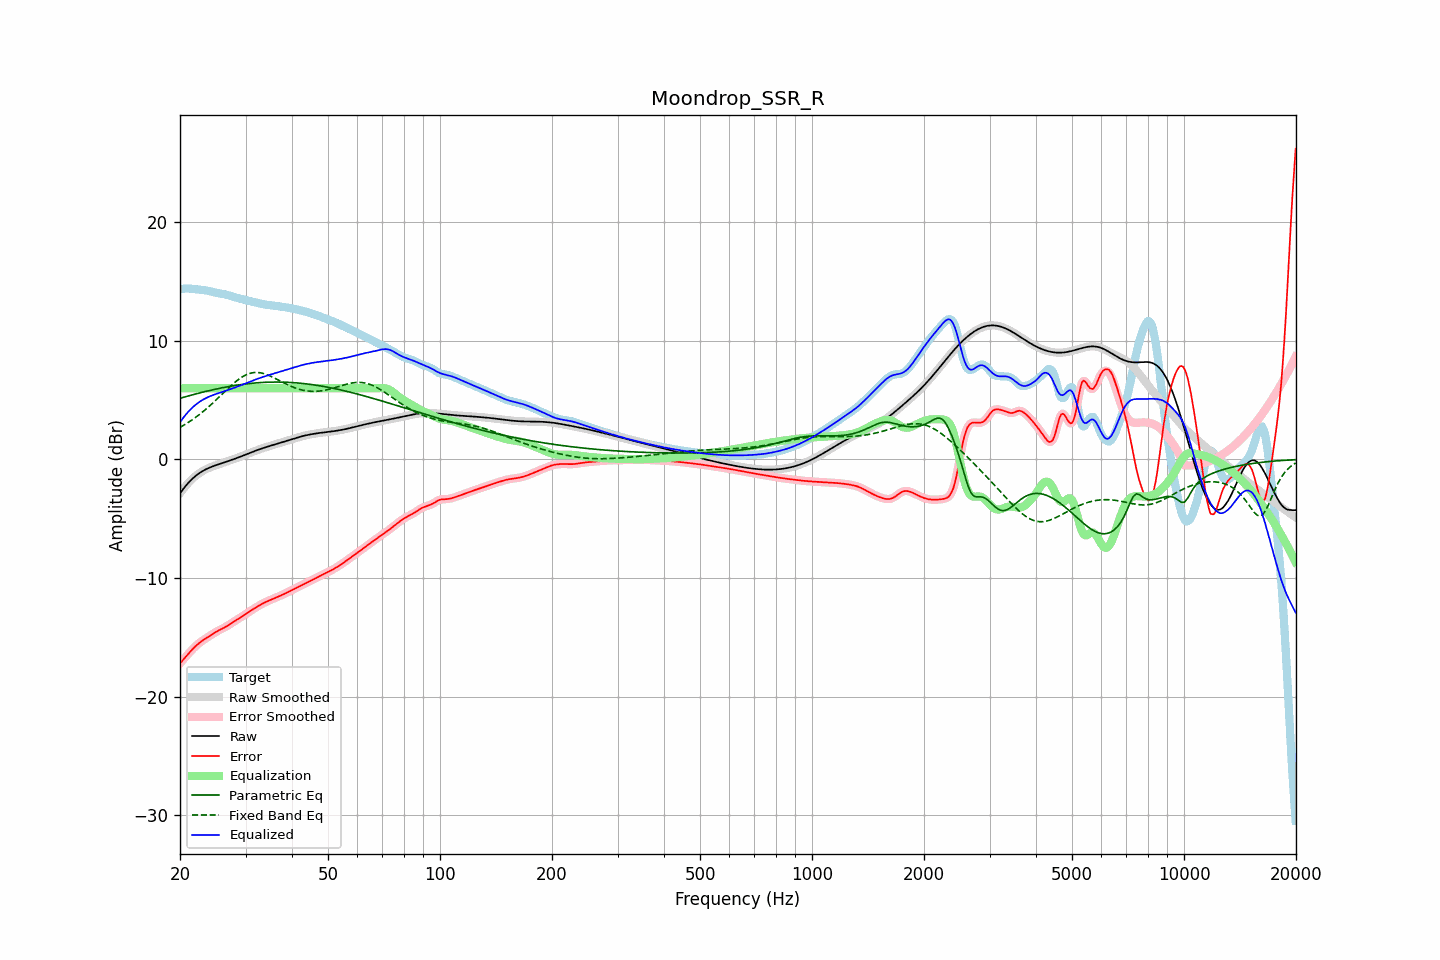

The table this chart was drawn from, first rows:
frequency, raw, error, smoothed, error_smoothed, equalization, parametric_eq, fixed_band_eq, equalized_raw, equalized_smoothed, target
20.00, -2.85, -17.19, -2.85, -17.19, 6.00, 5.15, 2.70, 3.15, 3.15, 14.34
20.20, -2.67, -17.04, -2.67, -17.04, 6.00, 5.19, 2.78, 3.33, 3.33, 14.37
20.40, -2.49, -16.88, -2.49, -16.88, 6.00, 5.23, 2.86, 3.51, 3.51, 14.39
20.61, -2.32, -16.72, -2.32, -16.72, 6.00, 5.27, 2.94, 3.68, 3.68, 14.40
20.81, -2.16, -16.57, -2.16, -16.57, 6.00, 5.31, 3.02, 3.84, 3.84, 14.41
21.02, -2.00, -16.41, -2.00, -16.41, 6.00, 5.35, 3.11, 4.00, 4.00, 14.41
21.23, -1.85, -16.26, -1.86, -16.26, 6.00, 5.38, 3.20, 4.15, 4.14, 14.40
21.44, -1.72, -16.11, -1.72, -16.11, 6.00, 5.42, 3.29, 4.28, 4.28, 14.39
21.66, -1.59, -15.97, -1.59, -15.97, 6.00, 5.46, 3.38, 4.41, 4.41, 14.38
21.87, -1.47, -15.83, -1.47, -15.83, 6.00, 5.49, 3.48, 4.53, 4.53, 14.36
22.09, -1.36, -15.70, -1.36, -15.70, 6.00, 5.53, 3.58, 4.64, 4.64, 14.35
22.31, -1.25, -15.58, -1.25, -15.58, 6.00, 5.57, 3.68, 4.75, 4.75, 14.33
22.54, -1.15, -15.47, -1.15, -15.47, 6.00, 5.60, 3.78, 4.85, 4.85, 14.31
22.76, -1.06, -15.36, -1.07, -15.36, 6.00, 5.63, 3.89, 4.94, 4.93, 14.30
22.99, -0.98, -15.27, -0.98, -15.27, 6.00, 5.67, 4.00, 5.02, 5.02, 14.29
23.22, -0.91, -15.18, -0.91, -15.18, 6.00, 5.70, 4.11, 5.09, 5.09, 14.27
23.45, -0.84, -15.09, -0.84, -15.09, 6.00, 5.74, 4.22, 5.16, 5.16, 14.25
23.69, -0.77, -15.00, -0.77, -15.00, 6.00, 5.77, 4.34, 5.23, 5.23, 14.23
23.92, -0.71, -14.92, -0.71, -14.91, 6.00, 5.80, 4.46, 5.29, 5.29, 14.21
24.16, -0.65, -14.83, -0.65, -14.83, 6.00, 5.83, 4.58, 5.35, 5.35, 14.17
24.40, -0.60, -14.74, -0.60, -14.74, 6.00, 5.86, 4.70, 5.40, 5.40, 14.14
24.65, -0.55, -14.65, -0.55, -14.65, 6.00, 5.89, 4.83, 5.45, 5.45, 14.10
24.89, -0.50, -14.57, -0.50, -14.57, 6.00, 5.92, 4.96, 5.50, 5.50, 14.07
25.14, -0.45, -14.49, -0.45, -14.49, 6.00, 5.95, 5.09, 5.55, 5.55, 14.04
25.39, -0.41, -14.41, -0.41, -14.42, 6.00, 5.98, 5.22, 5.59, 5.59, 14.01
25.65, -0.36, -14.35, -0.36, -14.35, 6.00, 6.01, 5.35, 5.64, 5.64, 13.99
25.91, -0.32, -14.28, -0.32, -14.28, 6.00, 6.04, 5.48, 5.68, 5.68, 13.96
26.16, -0.27, -14.21, -0.27, -14.21, 6.00, 6.06, 5.61, 5.73, 5.73, 13.94
26.43, -0.23, -14.14, -0.23, -14.14, 6.00, 6.09, 5.74, 5.77, 5.77, 13.92
26.69, -0.18, -14.06, -0.18, -14.06, 6.00, 6.12, 5.87, 5.82, 5.82, 13.88
26.96, -0.14, -13.98, -0.14, -13.98, 6.00, 6.14, 6.00, 5.86, 5.86, 13.85
27.23, -0.09, -13.89, -0.09, -13.89, 6.00, 6.17, 6.13, 5.91, 5.91, 13.80
27.50, -0.04, -13.80, -0.04, -13.80, 6.00, 6.19, 6.25, 5.96, 5.96, 13.76
27.77, 0.00, -13.71, 0.00, -13.71, 6.00, 6.21, 6.37, 6.00, 6.00, 13.71
28.05, 0.05, -13.62, 0.05, -13.62, 6.00, 6.23, 6.49, 6.05, 6.05, 13.67
28.33, 0.10, -13.54, 0.10, -13.54, 6.00, 6.26, 6.60, 6.10, 6.10, 13.64
28.62, 0.15, -13.45, 0.15, -13.46, 6.00, 6.28, 6.71, 6.15, 6.15, 13.61
28.90, 0.21, -13.37, 0.21, -13.37, 6.00, 6.30, 6.80, 6.21, 6.21, 13.58
29.19, 0.26, -13.29, 0.26, -13.29, 6.00, 6.32, 6.90, 6.26, 6.26, 13.55
29.48, 0.31, -13.20, 0.31, -13.20, 6.00, 6.33, 6.98, 6.31, 6.31, 13.52
29.78, 0.37, -13.11, 0.37, -13.11, 6.00, 6.35, 7.06, 6.37, 6.37, 13.48
30.08, 0.42, -13.02, 0.42, -13.02, 6.00, 6.37, 7.13, 6.42, 6.42, 13.44
30.38, 0.47, -12.93, 0.47, -12.93, 6.00, 6.38, 7.19, 6.47, 6.47, 13.40
30.68, 0.53, -12.84, 0.53, -12.84, 6.00, 6.40, 7.23, 6.53, 6.53, 13.36
30.99, 0.58, -12.75, 0.58, -12.75, 6.00, 6.41, 7.28, 6.58, 6.58, 13.33
31.30, 0.63, -12.66, 0.63, -12.66, 6.00, 6.43, 7.30, 6.63, 6.63, 13.30
31.61, 0.69, -12.58, 0.69, -12.58, 6.00, 6.44, 7.33, 6.69, 6.69, 13.26
31.93, 0.74, -12.50, 0.74, -12.49, 6.00, 6.45, 7.33, 6.74, 6.74, 13.23
32.24, 0.79, -12.41, 0.79, -12.41, 6.00, 6.46, 7.33, 6.79, 6.79, 13.20
32.57, 0.84, -12.33, 0.83, -12.33, 6.00, 6.47, 7.32, 6.84, 6.83, 13.16
32.89, 0.88, -12.25, 0.88, -12.25, 6.00, 6.48, 7.31, 6.88, 6.88, 13.13
33.22, 0.93, -12.17, 0.93, -12.17, 6.00, 6.49, 7.28, 6.93, 6.93, 13.10
33.55, 0.97, -12.10, 0.97, -12.10, 6.00, 6.50, 7.24, 6.97, 6.97, 13.07
33.89, 1.02, -12.03, 1.02, -12.03, 6.00, 6.50, 7.20, 7.02, 7.02, 13.05
34.23, 1.06, -11.97, 1.06, -11.97, 6.00, 6.51, 7.15, 7.06, 7.06, 13.03
34.57, 1.10, -11.91, 1.10, -11.91, 6.00, 6.51, 7.10, 7.10, 7.10, 13.02
34.92, 1.14, -11.86, 1.14, -11.86, 6.00, 6.52, 7.04, 7.14, 7.14, 13.00
35.27, 1.19, -11.80, 1.19, -11.80, 6.00, 6.52, 6.98, 7.19, 7.19, 12.99
35.62, 1.23, -11.74, 1.23, -11.74, 6.00, 6.52, 6.91, 7.23, 7.23, 12.97
35.97, 1.27, -11.69, 1.27, -11.69, 6.00, 6.52, 6.84, 7.27, 7.27, 12.95
... 635 more rows
